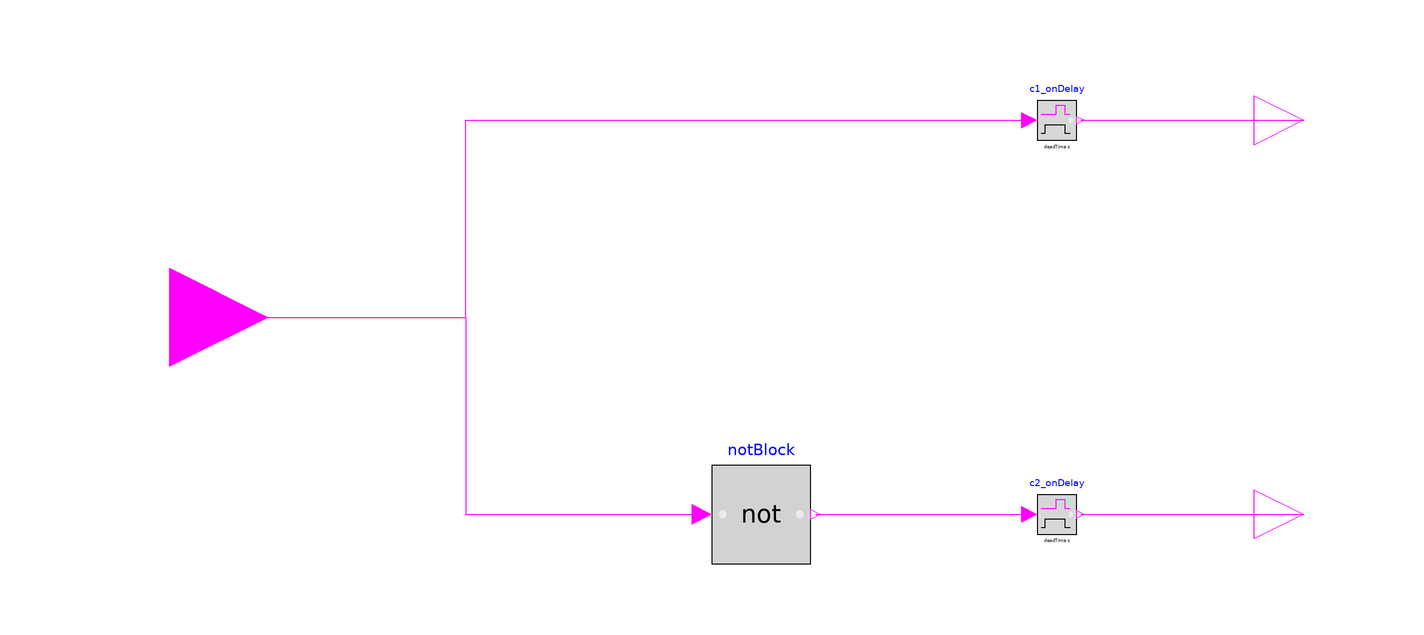

Above is the diagram view of the following Modelica model: its components placed by their Placement annotations and its connect equations drawn as lines.

block DeadTime "Introduces a dead time in complementary PWM firing signals"
  extends Modelica.Blocks.Icons.Block;
  parameter Modelica.SIunits.Time deadTime=0 "Dead time";
  Modelica.Blocks.Interfaces.BooleanInput c "PWM input"
    annotation (Placement(transformation(extent={{-140,-20},{-100,20}})));
  Modelica.Blocks.Interfaces.BooleanOutput c1 "PWM output" annotation (
      Placement(transformation(
        extent={{-10,-10},{10,10}},
        rotation=0,
        origin={110,40})));
  Modelica.Blocks.Interfaces.BooleanOutput c2 "PWM complement" annotation (
      Placement(transformation(
        extent={{-10,-10},{10,10}},
        rotation=0,
        origin={110,-40})));
  Modelica.Blocks.MathBoolean.OnDelay c1_onDelay(delayTime=deadTime)
    annotation (Placement(transformation(extent={{56,36},{64,44}})));
  Modelica.Blocks.MathBoolean.OnDelay c2_onDelay(delayTime=deadTime)
    annotation (Placement(transformation(extent={{56,-44},{64,-36}})));
  Modelica.Blocks.Logical.Not notBlock
    annotation (Placement(transformation(extent={{-10,-50},{10,-30}})));
equation
  connect(c1_onDelay.y, c1)
    annotation (Line(points={{64.8,40},{110,40}}, color={255,0,255}));
  connect(c2_onDelay.y, c2)
    annotation (Line(points={{64.8,-40},{110,-40}}, color={255,0,255}));
  connect(notBlock.y, c2_onDelay.u)
    annotation (Line(points={{11,-40},{54.4,-40}}, color={255,0,255}));
  connect(c, c1_onDelay.u) annotation (Line(points={{-120,0},{-60,0},{-60,40},{
          54.4,40}}, color={255,0,255}));
  connect(c, notBlock.u) annotation (Line(points={{-120,0},{-60,0},{-60,-40},{-12,
          -40}}, color={255,0,255}));
  annotation (Icon(coordinateSystem(preserveAspectRatio=false, extent={{-100,-100},
            {100,100}}),graphics={
        Rectangle(
          extent={{-20,80},{20,-80}},
          pattern=LinePattern.None,
          fillColor={255,255,255},
          fillPattern=FillPattern.Backward,
          lineColor={0,0,255}),
        Line(points={{-70,70},{-20,70},{-20,10},{70,10}}, color={255,0,255}),
        Line(points={{-70,-70},{20,-70},{20,-10},{70,-10}}, color={255,0,255}),
        Line(
          points={{20,80},{20,-80}},
          color={0,0,255},
          pattern=LinePattern.Dash),
        Line(
          points={{-20,80},{-20,-80}},
          color={0,0,255},
          pattern=LinePattern.Dash)}),
    Documentation(info="<html>
        <p>
          Given an input boolean firing signal, output that signal and it's
          complement with <i>deadTime</i> seconds of dead time.</p>
      </html>"));
end DeadTime;